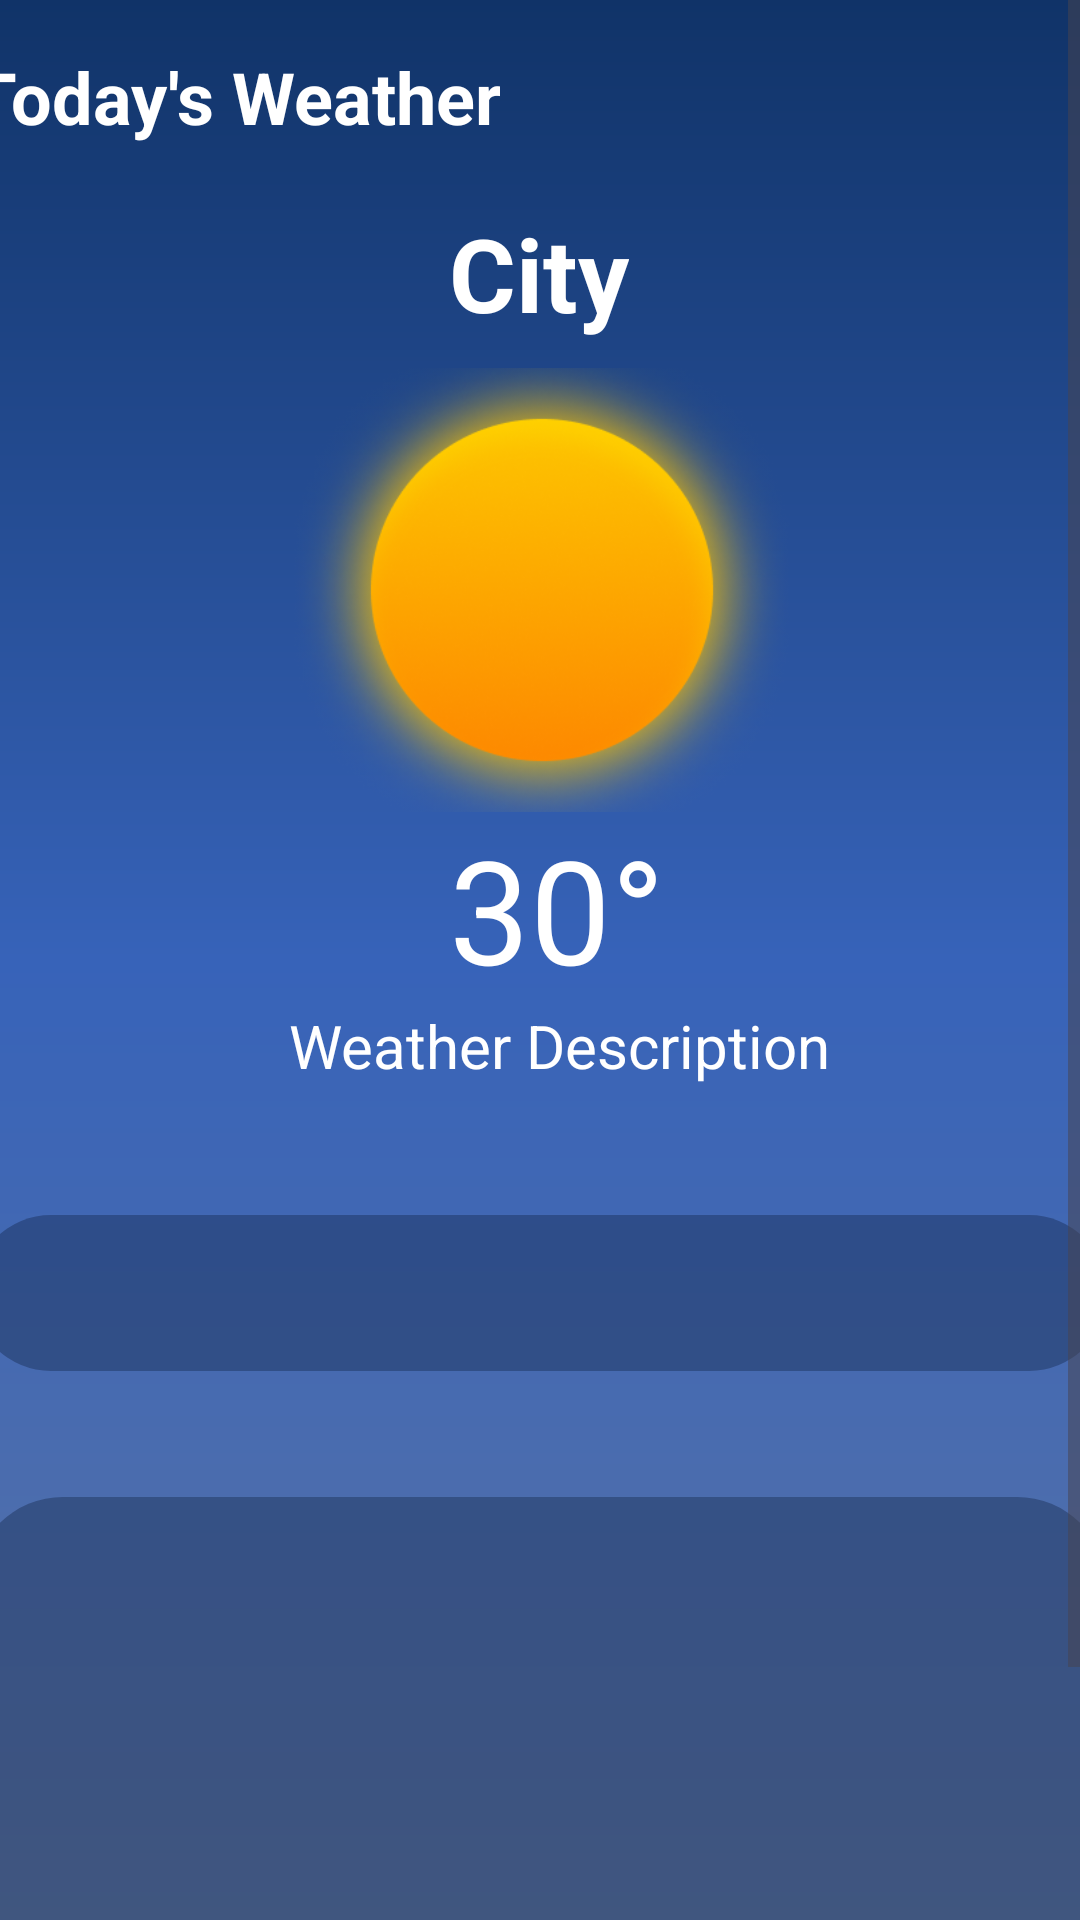

Here is an Android app screen rendered from its layout file. Give the layout XML and the strings, colors and styles it references.
<!-- AndroidManifest.xml: application theme Theme.WeatherApp -->
<!-- res/layout/fragment_weather.xml -->
<?xml version="1.0" encoding="utf-8"?>
<layout xmlns:android="http://schemas.android.com/apk/res/android"
    xmlns:app="http://schemas.android.com/apk/res-auto"
    xmlns:tools="http://schemas.android.com/tools">
    <data>
        <variable
            name="weatherFragment"
            type="com.example.weatherapp.presentation.weather_screen.fragment.WeatherFragment" />
    </data>
<androidx.constraintlayout.widget.ConstraintLayout
    android:layout_width="match_parent"
    android:layout_height="match_parent"
    android:background="@drawable/gradient_background"
    tools:context=".presentation.weather_screen.fragment.WeatherFragment">


    <ScrollView
        android:layout_width="match_parent"
        android:layout_height="match_parent"
        app:layout_constraintBottom_toBottomOf="parent"
        app:layout_constraintEnd_toEndOf="parent"
        app:layout_constraintStart_toStartOf="parent"
        app:layout_constraintTop_toTopOf="parent">

        <androidx.constraintlayout.widget.ConstraintLayout
            android:layout_width="match_parent"
            android:layout_height="wrap_content">

            <TextView
                android:id="@+id/title"
                android:layout_width="wrap_content"
                android:layout_height="wrap_content"
                android:layout_marginStart="16dp"
                android:layout_marginTop="16dp"
                android:layout_marginEnd="219dp"
                android:text="Today's Weather"
                android:textColor="@color/white"
                android:textSize="24sp"
                android:textStyle="bold"
                app:layout_constraintEnd_toEndOf="parent"
                app:layout_constraintStart_toStartOf="parent"
                app:layout_constraintTop_toTopOf="parent" />

            <TextView
                android:id="@+id/city"
                android:layout_width="wrap_content"
                android:layout_height="wrap_content"
                android:layout_marginStart="175dp"
                android:layout_marginTop="20dp"
                android:layout_marginEnd="176dp"
                android:fontFamily="sans-serif"
                android:text="City"
                android:textColor="@color/white"
                android:textSize="34sp"
                android:textStyle="bold"
                app:layout_constraintEnd_toEndOf="parent"
                app:layout_constraintStart_toStartOf="parent"
                app:layout_constraintTop_toBottomOf="@+id/title" />

            <ImageView
                android:id="@+id/weather_icon"
                android:layout_width="196dp"
                android:layout_height="148dp"
                android:layout_marginStart="108dp"
                android:layout_marginTop="9dp"
                android:layout_marginEnd="107dp"
                android:scaleType="centerCrop"
                android:src="@drawable/ellipse_30"
                app:layout_constraintEnd_toEndOf="parent"
                app:layout_constraintStart_toStartOf="parent"
                app:layout_constraintTop_toBottomOf="@+id/city" />

            <TextView
                android:id="@+id/degree_text"
                android:layout_width="wrap_content"
                android:layout_height="wrap_content"
                android:layout_marginStart="175dp"
                android:layout_marginEnd="164dp"
                android:fontFamily="sans-serif"
                android:text="30°"
                android:textColor="@color/white"
                android:textSize="48sp"
                app:layout_constraintEnd_toEndOf="parent"
                app:layout_constraintStart_toStartOf="parent"
                app:layout_constraintTop_toBottomOf="@+id/weather_icon" />

            <TextView
                android:id="@+id/weather_description"
                android:layout_width="wrap_content"
                android:layout_height="wrap_content"
                android:layout_marginStart="121dp"
                android:layout_marginEnd="108dp"
                android:text="Weather Description"
                android:textColor="@color/white"
                android:textSize="20sp"
                app:layout_constraintEnd_toEndOf="parent"
                app:layout_constraintStart_toStartOf="parent"
                app:layout_constraintTop_toBottomOf="@+id/degree_text" />

            <ImageView
                android:id="@+id/info_container"
                android:layout_width="378dp"
                android:layout_height="52dp"
                android:layout_marginStart="16dp"
                android:layout_marginTop="43dp"
                android:layout_marginEnd="17dp"
                android:alpha="0.3"
                android:contentDescription="@string/weather_container"
                android:src="@drawable/container"
                app:layout_constraintEnd_toEndOf="parent"
                app:layout_constraintStart_toStartOf="parent"
                app:layout_constraintTop_toBottomOf="@+id/weather_description" />

            <ImageView
                android:id="@+id/weather_forecast_container"
                android:layout_width="378dp"
                android:layout_height="208dp"
                android:layout_marginStart="16dp"
                android:layout_marginTop="12dp"
                android:layout_marginEnd="17dp"
                android:alpha="0.3"
                android:contentDescription="@string/weather_container"
                android:src="@drawable/container"
                app:layout_constraintBottom_toBottomOf="parent"
                app:layout_constraintEnd_toEndOf="parent"
                app:layout_constraintStart_toStartOf="parent"
                app:layout_constraintTop_toBottomOf="@+id/info_container" />

            <Space
                android:layout_width="1dp"
                android:layout_height="30dp"
                android:layout_marginEnd="410dp"
                app:layout_constraintEnd_toEndOf="parent"
                app:layout_constraintStart_toStartOf="parent"
                app:layout_constraintTop_toBottomOf="@+id/weather_forecast_container" />



        </androidx.constraintlayout.widget.ConstraintLayout>
    </ScrollView>


</androidx.constraintlayout.widget.ConstraintLayout>
</layout>
<!-- resources referenced by this layout -->
<resources>
  <color name="white">#FFFFFFFF</color>
  <!-- drawable container (drawable) -->
  <?xml version="1.0" encoding="utf-8"?>
  <selector xmlns:android="http://schemas.android.com/apk/res/android">
      <item>
          <shape android:shape="rectangle">
              <solid android:color="@color/container" />
              <corners android:radius="30dp" />
          </shape>
      </item>
  </selector>
  <!-- drawable ellipse_30: png bitmap (drawable, 164694 bytes) -->
  <!-- drawable gradient_background (drawable) -->
  <?xml version="1.0" encoding="UTF-8"?>
  <shape xmlns:android="http://schemas.android.com/apk/res/android" android:shape="rectangle" >
  
      <gradient
          android:angle="-45"
          android:centerColor="@color/bg_center"
          android:endColor="@color/bg_end"
          android:startColor="@color/bg_start"
          android:type="linear" />
  
      <corners
          android:radius="0dp"/>
  
  </shape>
  <string name="weather_container">weather container</string>
  <style name="Theme.WeatherApp" parent="Base.Theme.WeatherApp" />
  <color name="container">#001026</color>
  <color name="bg_center">#3763B9</color>
  <color name="bg_end">#5B74A5</color>
  <color name="bg_start">#103368</color>
  <style name="Base.Theme.WeatherApp" parent="Theme.Material3.DayNight.NoActionBar">
          
          
          <item name="colorPrimary">@color/white</item>
      </style>
</resources>
